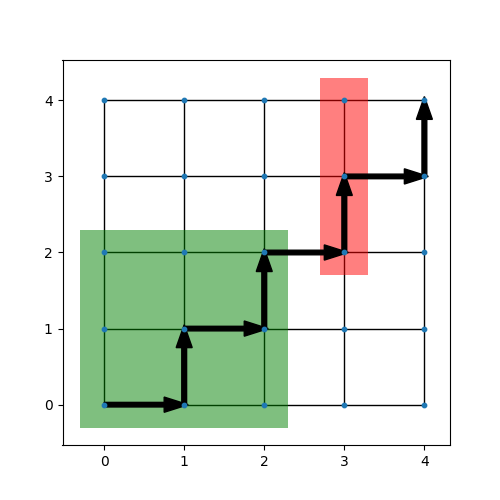

The table this chart was drawn from, first rows:
diagonal
5
2
3, 3, 2, 4, 1
0, 2, 0, 2, 3
